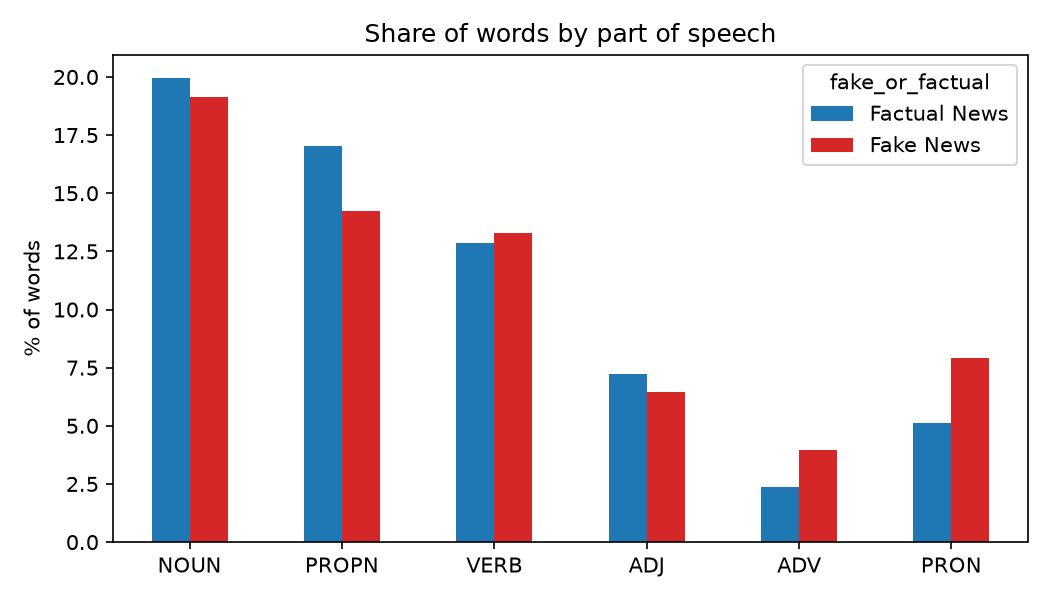

Data behind this chart, as committed beside it:
, Factual News, Fake News
NOUN, 0.1997, 0.1912
PROPN, 0.1703, 0.1425
VERB, 0.1286, 0.1328
ADJ, 0.0721, 0.0644
ADV, 0.0239, 0.0394
PRON, 0.051, 0.0791
